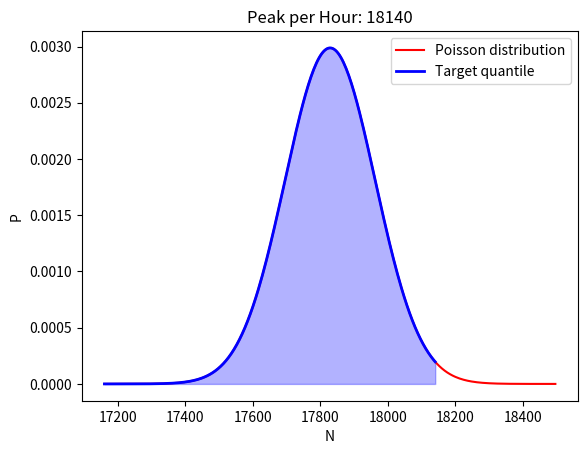
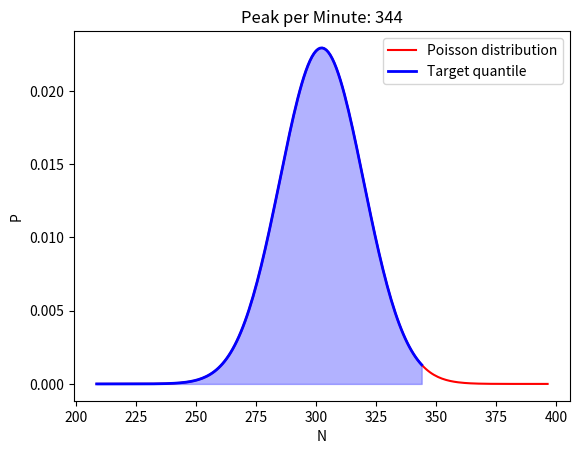
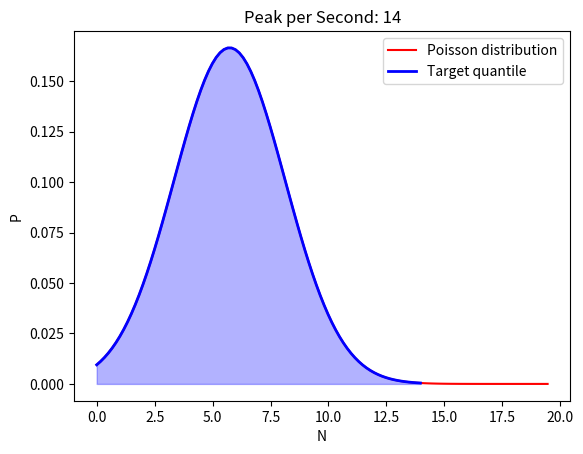

Reproduce these figures in Python, in order.
import numpy as np
import matplotlib.pyplot as plt
from scipy.stats import norm

lambda_limit = 1000

def transpose(matrix):
    return list(map(list, zip(*matrix)))

def fp(lmd, k):
    return min(1, np.exp(-((k - lmd) ** 2) / (2 * lmd)) / np.sqrt(2 * np.pi * lmd))

def normal_fp(lmd, k):
    return norm.pdf(k, loc=lmd, scale=np.sqrt(lmd))

def cf(x):
    return int(np.ceil(x))

def gxf(a, b, x):
    return np.exp(a * np.log(x) + b)

def nf(x):
    return int(gxf(-0.24, 8.42, x))

def stepf(x):
    return gxf(0.41, -2.51, x)

def gxf_chart(f, name):
    x = np.arange(1, 10000)
    y = [f(float(i)) for i in x]
    plt.figure()
    plt.plot(x, y)
    plt.xlabel('lambda')
    plt.ylabel(name)
    plt.title(f'Chart of {name}')
    plt.show()

def gxf_charts():
    gxf_chart(nf, "N")
    gxf_chart(stepf, "step")

def get_fks(lmd):
    if lmd > lambda_limit:
        return (normal_fp, 
                np.arange(0, int(lmd + 6 * np.sqrt(lmd)), max(1, int(np.floor(np.sqrt(lmd / lambda_limit))))))
    else:
        step = stepf(lmd)
        return (fp, [k * step for k in range(nf(lmd))])

def fps(lmd):
    f, ks = get_fks(lmd)
    return [(k, f(lmd, k)) for k in ks]

def sparse_rounded_fps(lmd):
    acc = []
    for k, p in fps(lmd):
        if acc:
            pd, pck, _ = acc[-1]
        else:
            pd, pck = None, None
        cck = cf(k)
        cd = cck - k
        if pd is not None:
            if pck < cck:
                cd_ = k - pck
                if cd_ < pd:
                    acc[-1] = [cd_, pck, p]
                    acc.append([cd, cck, p])
                else:
                    acc.append([cd, cck, p])
            else:
                acc[-1] = [cd, cck, p]
        else:
            acc.append([cd, cck, p])
    return [(item[1], item[2]) for item in acc if item[0] > 0]

def find_threshold(lmd, target_prob):
    rb = (1 - target_prob) * 0.1
    cumulative_prob = 0.0
    kps = sparse_rounded_fps(lmd)
    for k, p in kps:
        if cumulative_prob >= target_prob or (cumulative_prob > p * 10 and p < rb) or (cumulative_prob > 0 and p == 0):
            return k
        cumulative_prob += p
    return kps[-1][0]

def normal_quantile(lmd, target_prob):
    z = 6 if target_prob > 0.999999999 else norm.ppf(target_prob)
    return int(np.ceil(lmd + z * np.sqrt(lmd)))

def peak_load_estimation(lmd, target_prob):
    if lmd > lambda_limit:
        return normal_quantile(lmd, target_prob)
    return find_threshold(lmd, target_prob)

def limit_prob(quantile, kps):
    min_p = 1 - quantile
    return [kp for kp in kps if kp[1] > min_p]

def add_filled_area(plot, highlight_x, highlight_y):
    plot.fill_between(highlight_x, highlight_y, color='blue', alpha=0.3)
    plot.plot(highlight_x, highlight_y, color='blue', linewidth=2, label='Target quantile')

def chart(lmd, title, opts=None):
    if opts is None:
        opts = {}
    x_coef = opts.get('x_coef', 1)
    quantile = opts.get('quantile', 0.99999999)
    threshold = opts.get('threshold', None)
    if threshold:
        threshold *= x_coef

    kps = limit_prob(quantile, fps(lmd))
    x = [kp[0] * x_coef for kp in kps]
    y = [kp[1] for kp in kps]
    title = f'Peak per {title}: {threshold}' if threshold else title

    plt.figure()
    plt.plot(x, y, color='red', label='Poisson distribution')
    plt.xlabel('N')
    plt.ylabel('P')
    plt.title(title)

    if threshold:
        area_x = [xi for xi in x if xi <= threshold]
        area_y = y[:len(area_x)]
        add_filled_area(plt, area_x, area_y)
    
    plt.legend()
    plt.show(block=False)
    plt.pause(0.1)

def get_total_aph(day_n):
    return (day_n * 0.1383) / 2  # 13.83% of all requests come in interval between 13:30 and 15:30 (2 hours)

def triples(n, opts=None):
    if opts is None:
        opts = {}
    grow = opts.get('grow', 0)
    quantile = opts.get('quantile', 0.95)
    if not isinstance(n, dict):
        aph = get_total_aph(n)
    elif 'work-hour-n' in n:
        aph = n['work-hour-n']
    elif 'work-day-n' in n:
        wdn = n['work-day-n']
        aph = (wdn * 0.4 / 8) + (wdn * 0.6 / 14)
    elif 'total-day-n' in n:
        aph = get_total_aph(n['total-day-n'])
    total = aph * 24 * (1 + grow)
    thh = peak_load_estimation(aph, quantile)
    apm = thh / 60
    thm = peak_load_estimation(apm, quantile)
    aps = thm / 60
    ths = peak_load_estimation(aps, quantile)

    if opts.get('chart', False):
        chart(aph, 'Hour', {'threshold': thh})
        chart(apm, 'Minute', {'threshold': thm})
        chart(aps, 'Second', {'threshold': ths})
        plt.show()

    return {
        'quantile': quantile,
        'total': total,
        'average': {
            'ph': total / 24.0,
            'pm': total / (24 * 60.0),
            'ps': total / (24 * 60 * 60.0)
        },
        'peak': {
            'ph': thh,
            'pm': thm,
            'ps': ths
        }
    }

def __main__():
    # Example usage:
    # print(triples(3200, {'grow': 0.5}))

    print(triples({'work-day-n': (80 * 5 * 60 * 8)},
                  {'quantile': 0.99, 'chart': True}))

    # print(triples(22050, {'quantile': 0.9995, 'chart': True}))
    # print(triples(2887500, {'quantile': 0.9995, 'chart': True}))

__main__()